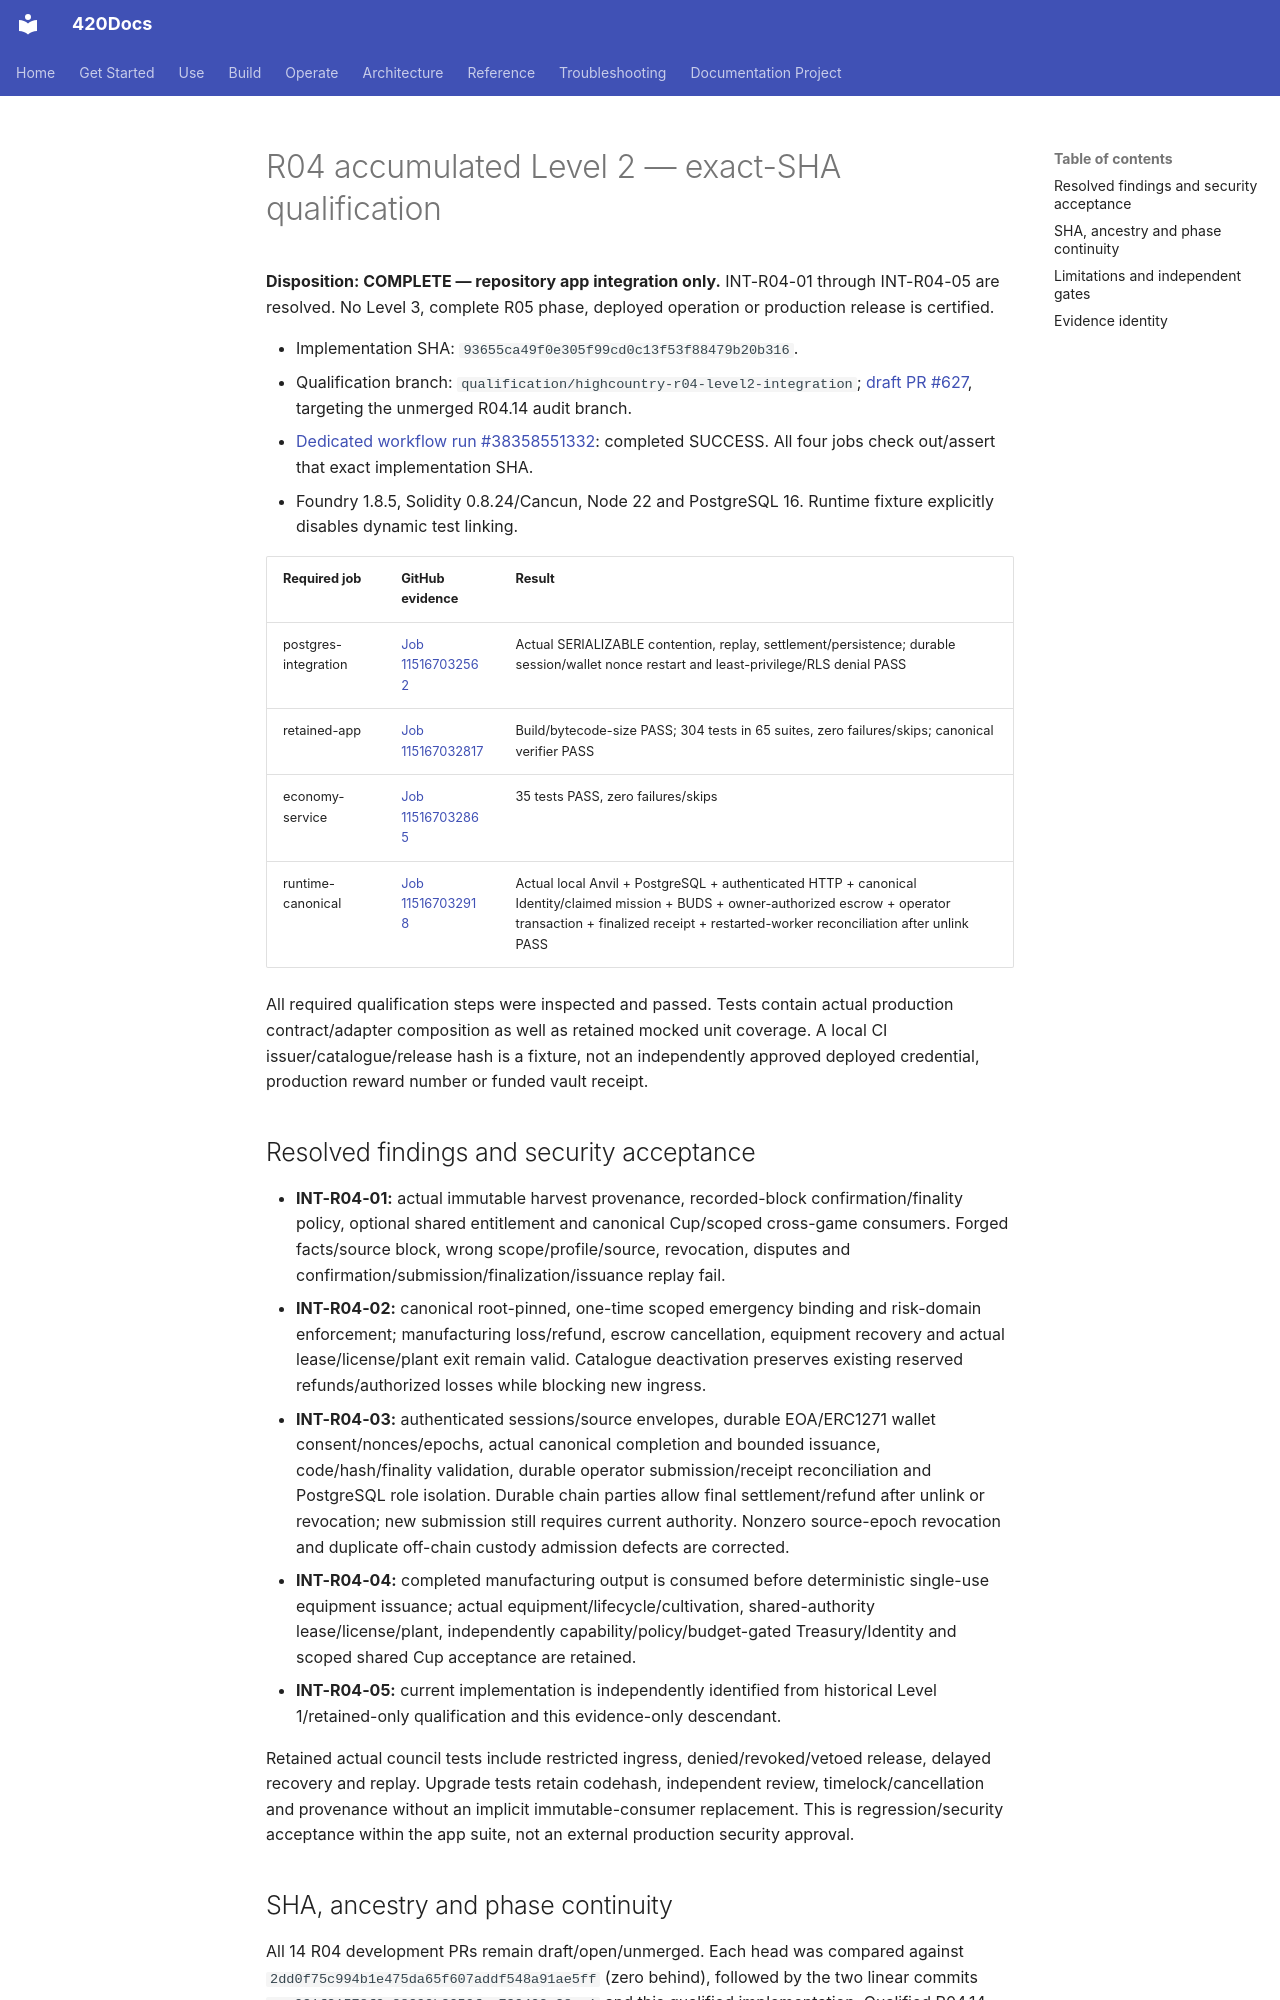

repository: abvhiael/420-integrated-v0.1 · page: highcountry/qualification/R04-LEVEL2-EXACT-SHA/index.html · generator: mkdocs

# R04 accumulated Level 2 — exact-SHA qualification

**Disposition: COMPLETE — repository app integration only.** INT-R04-01 through INT-R04-05 are resolved. No Level 3, complete R05 phase, deployed operation or production release is certified.

- Implementation SHA: `93655ca49f0e305f99cd0c13f53f88479b20b316`.
- Qualification branch: `qualification/highcountry-r04-level2-integration`; [draft PR #627](https://github.com/abvhiael/420-integrated-v0.1/pull/627), targeting the unmerged R04.14 audit branch.
- [Dedicated workflow run #38358551332](https://github.com/abvhiael/420-integrated-v0.1/actions/runs/38358551332): completed SUCCESS. All four jobs check out/assert that exact implementation SHA.
- Foundry 1.8.5, Solidity 0.8.24/Cancun, Node 22 and PostgreSQL 16. Runtime fixture explicitly disables dynamic test linking.

| Required job | GitHub evidence | Result |
|---|---|---|
| postgres-integration | [Job 115167032562](https://github.com/abvhiael/420-integrated-v0.1/actions/runs/38358551332/job/115167032562) | Actual SERIALIZABLE contention, replay, settlement/persistence; durable session/wallet nonce restart and least-privilege/RLS denial PASS |
| retained-app | [Job 115167032817](https://github.com/abvhiael/420-integrated-v0.1/actions/runs/38358551332/job/115167032817) | Build/bytecode-size PASS; 304 tests in 65 suites, zero failures/skips; canonical verifier PASS |
| economy-service | [Job 115167032865](https://github.com/abvhiael/420-integrated-v0.1/actions/runs/38358551332/job/115167032865) | 35 tests PASS, zero failures/skips |
| runtime-canonical | [Job 115167032918](https://github.com/abvhiael/420-integrated-v0.1/actions/runs/38358551332/job/115167032918) | Actual local Anvil + PostgreSQL + authenticated HTTP + canonical Identity/claimed mission + BUDS + owner-authorized escrow + operator transaction + finalized receipt + restarted-worker reconciliation after unlink PASS |

All required qualification steps were inspected and passed. Tests contain actual production contract/adapter composition as well as retained mocked unit coverage. A local CI issuer/catalogue/release hash is a fixture, not an independently approved deployed credential, production reward number or funded vault receipt.

## Resolved findings and security acceptance

- **INT-R04-01:** actual immutable harvest provenance, recorded-block confirmation/finality policy, optional shared entitlement and canonical Cup/scoped cross-game consumers. Forged facts/source block, wrong scope/profile/source, revocation, disputes and confirmation/submission/finalization/issuance replay fail.
- **INT-R04-02:** canonical root-pinned, one-time scoped emergency binding and risk-domain enforcement; manufacturing loss/refund, escrow cancellation, equipment recovery and actual lease/license/plant exit remain valid. Catalogue deactivation preserves existing reserved refunds/authorized losses while blocking new ingress.
- **INT-R04-03:** authenticated sessions/source envelopes, durable EOA/ERC1271 wallet consent/nonces/epochs, actual canonical completion and bounded issuance, code/hash/finality validation, durable operator submission/receipt reconciliation and PostgreSQL role isolation. Durable chain parties allow final settlement/refund after unlink or revocation; new submission still requires current authority. Nonzero source-epoch revocation and duplicate off-chain custody admission defects are corrected.
- **INT-R04-04:** completed manufacturing output is consumed before deterministic single-use equipment issuance; actual equipment/lifecycle/cultivation, shared-authority lease/license/plant, independently capability/policy/budget-gated Treasury/Identity and scoped shared Cup acceptance are retained.
- **INT-R04-05:** current implementation is independently identified from historical Level 1/retained-only qualification and this evidence-only descendant.

Retained actual council tests include restricted ingress, denied/revoked/vetoed release, delayed recovery and replay. Upgrade tests retain codehash, independent review, timelock/cancellation and provenance without an implicit immutable-consumer replacement. This is regression/security acceptance within the app suite, not an external production security approval.
